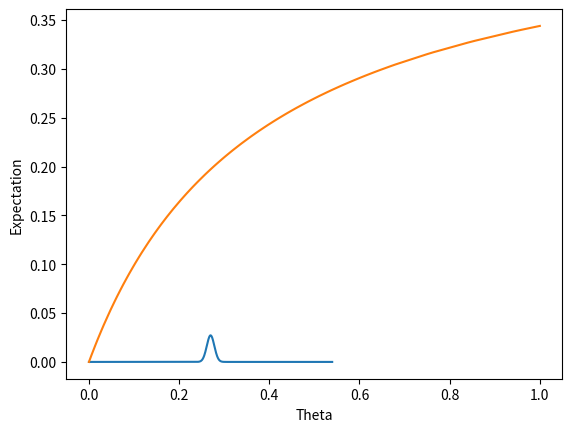

Write the Python code that produced this figure. (Note: this script raises an exception after producing the figure.)
#%%
import random
import statistics
import math
from scipy.stats import hypergeom
import numpy as np

 


# %%

name_dictionary = {
    'TP' : ['TP'],
    'TN' : ['TN'],
    'FP' : ['FP'],
    'FN' : ['FN'],
    'TPR' : ['TPR'],
    'TNR' : ['TNR'],
    'FPR' : ['FPR'],
    'FNR' : ['FNR'],
    'PPV' : ['PPV'],
    'NPV' : ['NPV'],
    'FDR' : ['FDR'],
    'FOR' : ['FOR'],
    'ACC' : ['ACC', 'ACCURACY'],
    'BACC' : ['BACC', 'BALANCED ACCURACY'],
    'FBETA' : ['FBETA', 'FSCORE', 'F', 'F BETA', 'F BETA SCORE', 'FBETA SCORE'],
    'MCC' : ['MCC', 'MATTHEW', 'MATTHEWS CORRELATION COEFFICIENT'],
    'BM' : ['BM', 'BOOKMAKER INFORMEDNESS', 'INFORMEDNESS'],
    'MK' : ['MARKEDNESS', 'MK'],
    'COHEN' : ['COHEN', 'COHENS KAPPA', 'KAPPA'],
    'G1' : ['GMEAN1', 'G MEAN 1', 'G1'],
    'G2' : ['GMEAN2', 'G MEAN 2', 'G2'],
    'G2 APPROX' : ['GMEAN2 APPROX', 'G MEAN 2 APPROX', 'G2 APPROX'],
    'FOWLKES': ['FOWLKES-MALLOWS', 'FOWLKES MALLOWS', 'FOWLKES', 'MALLOWS'],
    'TS' : ['THREAT SCORE', 'CRITICAL SUCCES INDEX', 'TS', 'CSI'],
    'PT' : ['PREVALENCE THRESHOLD', 'PT']
}


def select_names(name_keys):
    return(sum([name_dictionary[key_name] for key_name in name_keys] , [])) 
    
def all_names_except(name_keys):
    return(sum([name_dictionary[key_name] for key_name in name_dictionary.keys() if key_name not in name_keys] , [])) 

possible_names =  all_names_except([""])

# %%
# TODO: kan het iets sneller maken door P_predicted = TP + FP en N_predicted = TN + FN te gebruiken
def measure_score(true_labels, predicted_labels, measure = all_names_except(['G2 APPROX']), beta = 1):
    if measure not in all_names_except(['G2 APPROX']):
        raise ValueError("This measure name is not recognized.")

    if measure is possible_names:
        raise ValueError("Input a measure name.")

    if not np.unique(np.array(true_labels)) in np.array([0,1]):
        raise ValueError("true_labels should only contain zeros and ones.")

    if not np.unique(np.array(predicted_labels)) in np.array([0,1]):
        raise ValueError("predicted_labels should only contain zeros and ones.")

    P = sum(true_labels)
    M = len(true_labels)
    N = M - P    
    P_predicted = sum(predicted_labels)
    #N_predicted = M - P_predicted

    TP = np.dot(true_labels, predicted_labels)
    FP = P_predicted - TP
    FN = P - TP
    TN = N - FP

    if measure in name_dictionary['TP']:
        return(TP)

    if measure in name_dictionary['TN']:
        return(TN)
    
    if measure in name_dictionary['FP']:
        return(FP)
    
    if measure in name_dictionary['FN']:
        return(FN)
    
    if measure in name_dictionary['TPR']:
        return(TP / P)

    if measure in name_dictionary['TNR']:
        return(TN / N)

    if measure in name_dictionary['FPR']:
        return(FP / N)

    if measure in name_dictionary['FNR']:
        return(FN / P)        

    if measure in name_dictionary['PPV']:
        return(TP / (TP + FP))    

    if measure in name_dictionary['NPV']:
        return(TN / (TN + FN))   

    if measure in name_dictionary['FDR']:
        return(FP / (TP + FP))    

    if measure in name_dictionary['FOR']:
        return(FN / (TN + FN))  

    if measure in name_dictionary['ACC']:
        return((TP + TN) / M)  

    if measure in name_dictionary['BACC']:
        TPR = TP / P
        TNR = TN / N
        return((TPR + TNR) / 2) 

    if measure in name_dictionary['FBETA']:
        beta_squared = beta ** 2
        return((1 + beta_squared) * TP / (((1 + beta_squared) * TP) + (beta_squared * FN) + FP))      

    if measure in name_dictionary['MCC']:
        return((TP * TN - FP * FN)/(math.sqrt((TP + FP) * (TN + FN) * P * N)))

    if measure in name_dictionary['BM']:
        TPR = TP / P
        TNR = TN / N
        return(TPR + TNR - 1)

    if measure in name_dictionary['MK']:
        PPV = TP / (TP + FP)
        NPV = TN / (TN + FN)
        return(PPV + NPV - 1)

    if measure in name_dictionary['COHEN']:
        P_o = (TP + TN) / M
        P_yes = ((TP + FP) / M) * (P / M)
        P_no = ((TN + FN) / M) * (N / M)
        P_e = P_yes + P_no
        return((P_o - P_e) / (1 - P_e))

    if measure in name_dictionary['G1']: 
        TPR = TP / P
        PPV = TP / (TP + FP)
        return(math.sqrt(TPR * PPV))   

    if measure in name_dictionary['G2']: 
        TPR = TP / P
        TNR = TN / N
        return(math.sqrt(TPR * TNR))   

    if measure in name_dictionary['FOWLKES']: 
        TPR = TP / P
        PPV = TP / (TP + FP)
        return(math.sqrt(TPR * PPV))   

    if measure in name_dictionary['PT']: 
        TPR = TP / P
        FPR = FP / N
        return((math.sqrt(TPR * FPR) - FPR) / (TPR - FPR))      

    if measure in name_dictionary['TS']:
        return(TP / (TP + FN + FP)) 

    raise ValueError("Reached the end of the code without returning something.")
# %%
def optimized_basic_baseline(true_labels, measure = possible_names, beta = 1):

    if measure not in possible_names:
        raise ValueError("This measure name is not recognized.")
    
    if not np.array_equal(np.unique(np.array(true_labels)), np.array([0,1])):
        raise ValueError("true_labels should only contain zeros and ones with at least one of each.")

    P = sum(true_labels)
    M = len(true_labels)
    N = M - P
    return_statistics = {}
    if (measure.upper() in name_dictionary['TP']):
        return_statistics['Max Expected Value'] = P
        return_statistics['Argmax Expected Value'] = 1
        return_statistics['Min Expected Value'] = 0
        return_statistics['Argmin Expected Value'] = 0

    if (measure.upper() in name_dictionary['TN']):
        return_statistics['Max Expected Value'] = N
        return_statistics['Argmax Expected Value'] = 0
        return_statistics['Min Expected Value'] = 0
        return_statistics['Argmin Expected Value'] = 1

    if (measure.upper() in name_dictionary['FP']):
        return_statistics['Max Expected Value'] = N
        return_statistics['Argmax Expected Value'] = 1
        return_statistics['Min Expected Value'] = 0
        return_statistics['Argmin Expected Value'] = 0

    if (measure.upper() in name_dictionary['FN']):
        return_statistics['Max Expected Value'] = P
        return_statistics['Argmax Expected Value'] = 0
        return_statistics['Min Expected Value'] = 0
        return_statistics['Argmin Expected Value'] = 1

    if (measure.upper() in name_dictionary['TPR']):
        return_statistics['Max Expected Value'] = 1
        return_statistics['Argmax Expected Value'] = 1
        return_statistics['Min Expected Value'] = 0
        return_statistics['Argmin Expected Value'] = 0

    if (measure.upper() in name_dictionary['TNR']):
        return_statistics['Max Expected Value'] = 1
        return_statistics['Argmax Expected Value'] = 0
        return_statistics['Min Expected Value'] = 0
        return_statistics['Argmin Expected Value'] = 1

    if (measure.upper() in name_dictionary['FPR']):
        return_statistics['Max Expected Value'] = 1
        return_statistics['Argmax Expected Value'] = 1
        return_statistics['Min Expected Value'] = 0
        return_statistics['Argmin Expected Value'] = 0

    if (measure.upper() in name_dictionary['FNR']):
        return_statistics['Max Expected Value'] = 1
        return_statistics['Argmax Expected Value'] = 0
        return_statistics['Min Expected Value'] = 0
        return_statistics['Argmin Expected Value'] = 1

    if (measure.upper() in name_dictionary['PPV']):
        return_statistics['Max Expected Value'] = P/M
        return_statistics['Argmax Expected Value'] = [i/M for i in range(1, M + 1)]
        return_statistics['Min Expected Value'] = P/M
        return_statistics['Argmin Expected Value'] = [i/M for i in range(1, M + 1)]

    if (measure.upper() in name_dictionary['NPV']):
        return_statistics['Max Expected Value'] = N/M
        return_statistics['Argmax Expected Value'] = [i/M for i in range(0, M)]
        return_statistics['Min Expected Value'] = N/M
        return_statistics['Argmin Expected Value'] = [i/M for i in range(0, M)]

    if (measure.upper() in name_dictionary['FDR']):
        return_statistics['Max Expected Value'] = N/M
        return_statistics['Argmax Expected Value'] = [i/M for i in range(1, M + 1)]
        return_statistics['Min Expected Value'] = N/M
        return_statistics['Argmin Expected Value'] = [i/M for i in range(1, M + 1)]

    if (measure.upper() in name_dictionary['FOR']):
        return_statistics['Max Expected Value'] = P/M
        return_statistics['Argmax Expected Value'] = [i/M for i in range(0, M)]
        return_statistics['Min Expected Value'] = P/M
        return_statistics['Argmin Expected Value'] = [i/M for i in range(0, M)]

    if (measure.upper() in name_dictionary['ACC']):
        return_statistics['Max Expected Value'] = max((N/M, P/M))
        return_statistics['Argmax Expected Value'] = int((P >= N))
        return_statistics['Min Expected Value'] = min((N/M, P/M))
        return_statistics['Argmin Expected Value'] = int((P < N))

    if (measure.upper() in name_dictionary['BACC']):
        return_statistics['Max Expected Value'] = max((N/M, P/M))
        return_statistics['Argmax Expected Value'] = int((P >= N))
        return_statistics['Min Expected Value'] = min((N/M, P/M))
        return_statistics['Argmin Expected Value'] = int((P < N))

    if (measure.upper() in name_dictionary['FBETA']):
        beta_squared = beta ** 2
        return_statistics['Max Expected Value'] = (1 + beta_squared) * P / (beta_squared * P + M)
        return_statistics['Argmax Expected Value'] = 1
        return_statistics['Min Expected Value'] = 0
        return_statistics['Argmin Expected Value'] = 0

    if (measure.upper() in name_dictionary['MCC']):
        return_statistics['Max Expected Value'] = 0
        return_statistics['Argmax Expected Value'] = [i/M for i in range(1, M)]
        return_statistics['Min Expected Value'] = 0
        return_statistics['Argmin Expected Value'] = [i/M for i in range(1, M)]

    if (measure.upper() in name_dictionary['BM']):
        return_statistics['Max Expected Value'] = 0
        return_statistics['Argmax Expected Value'] = [i/M for i in range(0, M + 1)]
        return_statistics['Min Expected Value'] = 0
        return_statistics['Argmin Expected Value'] = [i/M for i in range(0, M + 1)]

    if (measure.upper() in name_dictionary['MK']):
        return_statistics['Max Expected Value'] = 0
        return_statistics['Argmax Expected Value'] = [i/M for i in range(1, M)]
        return_statistics['Min Expected Value'] = 0
        return_statistics['Argmin Expected Value'] = [i/M for i in range(1, M)]

    if (measure.upper() in name_dictionary['COHEN']):
        return_statistics['Max Expected Value'] = 0
        return_statistics['Argmax Expected Value'] = [i/M for i in range(0, M + 1)]
        return_statistics['Min Expected Value'] = 0
        return_statistics['Argmin Expected Value'] = [i/M for i in range(0, M + 1)]

    if (measure.upper() in name_dictionary['G1']):
        return_statistics['Max Expected Value'] = math.sqrt(P / M)
        return_statistics['Argmax Expected Value'] = 1
        return_statistics['Min Expected Value'] = math.sqrt(P) / M
        return_statistics['Argmin Expected Value'] = 1/M

    if (measure.upper() in name_dictionary['G2']):
        print("This baseline has to be calculated. This could take some time for large M. For an approximation: use GMEAN2 APPROX")
        result = [np.nan] * (M + 1)
        for i in range(0, M + 1):
            theta = i / M
            rounded_m_theta = round(round(M * theta))
            TP_rv = hypergeom(M = M, n = P, N = rounded_m_theta)
            result[i] = sum([(math.sqrt(k * (N - rounded_m_theta + k)/ (P * N))) * TP_rv.pmf(k) if TP_rv.pmf(k) > 0 else 0 for k in range(0, min((P + 1, rounded_m_theta + 1)))])
        return_statistics['Max Expected Value'] = np.nanmax(result)
        return_statistics['Argmax Expected Value'] = [i/M for i, j in enumerate(result) if j == return_statistics['Max Expected Value'] ]
        return_statistics['Min Expected Value'] = 0
        return_statistics['Argmin Expected Value'] = [0, 1]


    if (measure.upper() in name_dictionary['G2 APPROX']):
        print("Note: the max and argmax are an approximation.")
        return_statistics['Max Expected Value'] = 1/2
        return_statistics['Argmax Expected Value'] = 1/2
        return_statistics['Min Expected Value'] = 0
        return_statistics['Argmin Expected Value'] = [0, 1]



    if (measure.upper() in name_dictionary['FOWLKES']):
        return_statistics['Max Expected Value'] = math.sqrt(P / M)
        return_statistics['Argmax Expected Value'] = 1
        return_statistics['Min Expected Value'] = math.sqrt(P) / M
        return_statistics['Argmin Expected Value'] = 1/M


    if (measure.upper() in name_dictionary['TS']):
        return_statistics['Max Expected Value'] = P / M
        return_statistics['Argmax Expected Value'] = 1
        return_statistics['Min Expected Value'] = P / (P * (M - 1) + M)
        return_statistics['Argmin Expected Value'] = 1 / M


    if (measure.upper() in name_dictionary['PT']):
        result = [np.nan] * (M + 1)
        for i in [1, M - 1]:
            theta = i / M
            rounded_m_theta = round(M * theta)
            TP_rv = hypergeom(M = M, n = P, N = rounded_m_theta)
            result[i] = sum([((math.sqrt((k / P) * (-(k - rounded_m_theta) / N)) + ((k - rounded_m_theta) / N)) / ((k / P) + ((k - rounded_m_theta) / N))) * TP_rv.pmf(k) if ((k / P) + ((k - rounded_m_theta) / N)) != 0 else 0 for k in range(0, min((P + 1, rounded_m_theta + 1)))])
        return_statistics['Max Expected Value'] = np.nanmax(result)
        return_statistics['Argmax Expected Value'] = 1 / M
        return_statistics['Min Expected Value'] = np.nanmin(result)
        return_statistics['Argmin Expected Value'] = (M - 1) / M
    
    return(return_statistics)

# %%
##################################################################################################
def round_if_close(x):
    if math.isclose(x, round(x), abs_tol = 0.000001):
        return(round(x))
    else: 
        return(x)


def basic_baseline_statistics(theta, true_labels, measure = possible_names, beta = 1):
    
    if measure not in possible_names:
        raise ValueError("This measure name is not recognized.")
    
    if not np.array_equal(np.unique(np.array(true_labels)), np.array([0,1])):
        raise ValueError("true_labels should only contain zeros and ones with at least one of each.")

    # TODO: check if other measures also don't deal with theta = 1
    if theta == 1 and measure in select_names(('NPV', 'FOR', 'MCC', 'MK')):
        raise ValueError('Theta cannot be 1 with this measure')

    # TODO: check if other measures also don't deal with theta = 0
    if theta == 1 and measure in select_names(('PPV', 'FDR', 'MCC', 'MK')):
        raise ValueError('Theta cannot be 0 with this measure')

    if theta > 1 or theta < 0:
        raise ValueError('Theta must be in the interval [0,1]')


    P = sum(true_labels)
    M = len(true_labels)
    N = M - P
    rounded_m_theta = round(theta * M)
    theta_star = rounded_m_theta / M

    var_tp = (theta_star * (1 - theta_star) * P * N) / (M - 1)
    mean_tp = theta_star * P

    return_statistics = {}

    def generate_hypergeometric_distribution(a,b):
        def pmf_Y(y, theta = theta_star):
            TP_rv = hypergeom(M = M, n = P, N = round(theta * M))
            # Ik heb round toegevoegd, omdat er kleine afrond foutjes worden gemaakt
            return(TP_rv.pmf(round_if_close((y - b) / a)))
        return(pmf_Y)


    def generate_variance_function(a, b, include_0 = True, include_1 = True):
        def variance_function(theta = theta_star):
            if (theta > 1 or theta < 0) or (theta == 0 and not include_0) or (theta == 1 and not include_1):
                raise ValueError('Theta must be in the interval ' + include_0 * '[' + (not include_0) * '(' + '0,1' + include_1 * ']' + (not include_1) * ')')  
            theta_star = round(theta * M) / M
            var_tp = (theta_star * (1 - theta_star) * P * N) / (M - 1)
            return((a ** 2) * var_tp)
        return(variance_function)


    if (measure.upper() in name_dictionary['TP']):
        a = 1
        b = 0
        def expectation_function(theta = theta_star):
            if theta > 1 or theta < 0:
                raise ValueError('Theta must be in the interval [0,1]')
            theta_star = round(theta * M) / M
            return(theta_star * P)

        return_statistics['Distribution'] = generate_hypergeometric_distribution(a,b)
        return_statistics['Variance'] = (a ** 2) * var_tp
        return_statistics['Mean'] = (a * mean_tp) + b
        return_statistics['Domain'] = [(a * x) + b for x in range(0, P + 1)]
        return_statistics['Fast Expectation Function'] = expectation_function
        return_statistics['Variance Function'] = generate_variance_function(a,b)


    if (measure.upper() in name_dictionary['TN']):
        a = 1
        b = N - rounded_m_theta       
        def expectation_function(theta = theta_star):
            if theta > 1 or theta < 0:
                raise ValueError('Theta must be in the interval [0,1]')
            theta_star = round(theta * M) / M
            return((1 - theta_star) * N) 



    if (measure.upper() in name_dictionary['FP']):
        a = -1
        b = rounded_m_theta   
        def expectation_function(theta = theta_star):
            if theta > 1 or theta < 0:
                raise ValueError('Theta must be in the interval [0,1]')
            theta_star = round(theta * M) / M
            return(theta_star * N)      

    if (measure.upper() in name_dictionary['FN']):
        a = -1
        b = P
        def expectation_function(theta = theta_star):
            if theta > 1 or theta < 0:
                raise ValueError('Theta must be in the interval [0,1]')
            theta_star = round(theta * M) / M
            return((1 - theta_star) * P)   



    if (measure.upper() in name_dictionary['TPR']):
        a = 1 / P
        b = 0  
        def expectation_function(theta = theta_star):
            if theta > 1 or theta < 0:
                raise ValueError('Theta must be in the interval [0,1]')
            theta_star = round(theta * M) / M
            return(theta_star)       

        

    if (measure.upper() in name_dictionary['TNR']):
        a = 1 / N
        b = (N - rounded_m_theta) / N       
        def expectation_function(theta = theta_star):
            if theta > 1 or theta < 0:
                raise ValueError('Theta must be in the interval [0,1]')
            theta_star = round(theta * M) / M
            return(1 - theta_star) 

        
    if (measure.upper() in name_dictionary['FPR']):
        a = -1 / N
        b = rounded_m_theta / N    
        def expectation_function(theta = theta_star):
            if theta > 1 or theta < 0:
                raise ValueError('Theta must be in the interval [0,1]')
            theta_star = round(theta * M) / M
            return(theta_star)    

        
    if (measure.upper() in name_dictionary['FNR']):
        a = -1 / P
        b = 1
        def expectation_function(theta = theta_star):
            if theta > 1 or theta < 0:
                raise ValueError('Theta must be in the interval [0,1]')
            theta_star = round(theta * M) / M
            return(1 - theta_star)    


        
    if (measure.upper() in name_dictionary['PPV']):
        a = 1 / rounded_m_theta
        b = 0
        def expectation_function(theta = theta_star):
            if theta > 1 or theta < 0:
                raise ValueError('Theta must be in the interval [0,1]')
            return(P / M) 


        
        

    if (measure.upper() in name_dictionary['NPV']):
        a = 1 / (M - rounded_m_theta)
        b = (N - rounded_m_theta) / (M - rounded_m_theta)
        def expectation_function(theta = theta_star):
            if theta > 1 or theta < 0:
                raise ValueError('Theta must be in the interval [0,1]')
            return(N / M) 
        
    

    if (measure.upper() in name_dictionary['FDR']):
        a =  -1 / rounded_m_theta
        b = 1
        def expectation_function(theta = theta_star):
            if theta > 1 or theta < 0:
                raise ValueError('Theta must be in the interval [0,1]')
            return(N / M) 
        
        

    if (measure.upper() in name_dictionary['FOR']):
        a = -1 / (M - rounded_m_theta)
        b = 1 -((N - rounded_m_theta) / (M - rounded_m_theta))
        def expectation_function(theta = theta_star):
            if theta > 1 or theta < 0:
                raise ValueError('Theta must be in the interval [0,1]')
            return(P / M) 
        
        

    if (measure.upper() in name_dictionary['ACC']):
        a = 2 / M
        b = (N - rounded_m_theta) / M
        def expectation_function(theta = theta_star):
            if theta > 1 or theta < 0:
                raise ValueError('Theta must be in the interval [0,1]')
            theta_star = round(theta * M) / M
            return(((1 - theta_star) * N + (theta_star * P)) / M) 
        
        

    if (measure.upper() in name_dictionary['BACC']):
        a = (1 / (2 * P)) + (1 / (2 * N))
        b = (N - rounded_m_theta) / (2 * N)
        def expectation_function(theta = theta_star):
            if theta > 1 or theta < 0:
                raise ValueError('Theta must be in the interval [0,1]')
            return(1 / 2) 

        
        

    if (measure.upper() in name_dictionary['FBETA']):
        beta_squared = beta ** 2
        a = (1 + beta_squared) / (beta_squared * P + M * theta_star)
        b = 0
        def expectation_function(theta = theta_star, beta = beta):
            if theta > 1 or theta < 0:
                raise ValueError('Theta must be in the interval [0,1]')            
            theta_star = round(theta * M) / M
            beta_squared = beta ** 2
            return(((1 + beta_squared) * theta_star * P) / (beta_squared * P + M * theta_star)) 

        
    

    if (measure.upper() in name_dictionary['MCC']):
        a = 1 / (math.sqrt(theta_star * (1 - theta_star) * P * N))
        b = - theta_star * P / (math.sqrt(theta_star * (1 - theta_star) * P * N))
        def expectation_function(theta = theta_star):
            if theta > 1 or theta < 0:
                raise ValueError('Theta must be in the interval [0,1]')
            return(0) 

        

    if (measure.upper() in name_dictionary['BM']):
        a = (1 / P) + (1 / N)
        b = - rounded_m_theta / N
        def expectation_function(theta = theta_star):
            if theta > 1 or theta < 0:
                raise ValueError('Theta must be in the interval [0,1]')
            return(0) 

                

    if (measure.upper() in name_dictionary['MK']):
        a = (1 / rounded_m_theta) + (1 / (M - rounded_m_theta))
        b =  -P / (M - rounded_m_theta)
        def expectation_function(theta = theta_star):
            if theta > 1 or theta < 0:
                raise ValueError('Theta must be in the interval [0,1]')
            return(0) 

            

    if (measure.upper() in name_dictionary['COHEN']):
        a = 2 / ((1 - theta_star) * P + theta_star * N)
        b = - 2 * theta_star * P / ((1 - theta_star) * P + theta_star * N)
        def expectation_function(theta = theta_star):
            if theta > 1 or theta < 0:
                raise ValueError('Theta must be in the interval [0,1]')
            return(0) 
                

    if (measure.upper() in name_dictionary['G1']):
        a = 1 / (math.sqrt(P * rounded_m_theta))
        b = 0
        def expectation_function(theta = theta_star):
            if theta > 1 or theta < 0:
                raise ValueError('Theta must be in the interval [0,1]')
            theta_star = round(theta * M) / M
            return(math.sqrt(theta_star * P / M)) 

                

    if (measure.upper() in name_dictionary['G2']):
        def pmf_Y(y, theta = theta_star):
            TP_rv = hypergeom(M = M, n = P, N = round(theta * M))
            rounded_m_theta = round(theta * M)
            help_constant = math.sqrt((rounded_m_theta ** 2) - 2 * rounded_m_theta * N + (N ** 2) + 4 * P * N * (y ** 2))
            value_1 = (1/2) * ((- help_constant) + rounded_m_theta - N)
            value_2 = (1/2) * (help_constant + rounded_m_theta - N)
            return(TP_rv.pmf(round_if_close(value_1)) + TP_rv.pmf(round_if_close(value_2)))
        
        def G_mean_2_given_tp(x, theta = theta_star):
            rounded_m_theta = round(theta * M) 
            return(math.sqrt((x / P) * ((N - rounded_m_theta + x) / N)))


        def expectation_function(theta = theta_star):
            if theta > 1 or theta < 0:
                raise ValueError('Theta must be in the interval [0,1]')
            TP_rv = hypergeom(M = M, n = P, N = round(theta * M))
            return(sum([TP_rv.pmf(x) * G_mean_2_given_tp(x, theta) for x in range(0, P + 1)]))


        def variance_function(theta = theta_star):
            if theta > 1 or theta < 0:
                raise ValueError('Theta must be in the interval [0,1]')
            TP_rv = hypergeom(M = M, n = P, N = round(theta * M))
            return(sum([TP_rv.pmf(x) * (G_mean_2_given_tp(x, theta) ** 2) for x in range(0, P + 1)]))

        TP_rv = hypergeom(M = M, n = P, N = round(theta * M))

        return_statistics['Distribution'] = pmf_Y
        return_statistics['Mean'] = expectation_function(theta_star)
        return_statistics['Variance'] = variance_function(theta_star)
        return_statistics['Domain'] = np.unique([G_mean_2_given_tp(x) for x in range(0, P + 1)])
        return_statistics['Expectation Function'] = expectation_function
        return_statistics['Variance Function'] = variance_function             

        

    if (measure.upper() in name_dictionary['FOWLKES']):
        a = 1 / (math.sqrt(P * rounded_m_theta))
        b = 0
        def expectation_function(theta = theta_star):
            if theta > 1 or theta < 0:
                raise ValueError('Theta must be in the interval [0,1]')
            theta_star = round(theta * M) / M
            return(math.sqrt(theta_star * P / M)) 
              

    if (measure.upper() in name_dictionary['TS']):
        def pmf_Y(y, theta = theta_star):
            TP_rv = hypergeom(M = M, n = P, N = round(theta * M))
            rounded_m_theta = round(theta * M)
            return(TP_rv.pmf(round_if_close((y * (P + rounded_m_theta)) / (1 + y))))
        
        def TS_given_tp(x, theta = theta_star):
            rounded_m_theta = round(theta * M)
            if P + rounded_m_theta - x == 0:
                return(0)
            else:
                return(x / (P + rounded_m_theta - x))

        def expectation_function(theta = theta_star):
            if theta > 1 or theta < 0:
                raise ValueError('Theta must be in the interval [0,1]')
            TP_rv = hypergeom(M = M, n = P, N = round(theta * M))
            return(sum([TP_rv.pmf(x) * TS_given_tp(x, theta) for x in range(0, P + 1)]))

        def variance_function(theta = theta_star):
            if theta > 1 or theta < 0:
                raise ValueError('Theta must be in the interval [0,1]')
            TP_rv = hypergeom(M = M, n = P, N = round(theta * M))
            return(sum([TP_rv.pmf(x) * (TS_given_tp(x, theta) ** 2) for x in range(0, P + 1)]))

        TP_rv = hypergeom(M = M, n = P, N = round(theta * M))

        return_statistics['Distribution'] = pmf_Y
        return_statistics['Mean'] = expectation_function(theta_star)
        return_statistics['Variance'] = variance_function(theta_star)
        return_statistics['Domain'] = np.unique([TS_given_tp(x) for x in range(0, P + 1)])
        return_statistics['Expectation Function'] = expectation_function
        return_statistics['Variance Function'] = variance_function        

    if (measure.upper() in name_dictionary['PT']):
        def pmf_Y(y, theta = theta_star):
            TP_rv = hypergeom(M = M, n = P, N = round(theta * M))
            rounded_m_theta = round(theta * M)            
            return(TP_rv.pmf(round_if_close((rounded_m_theta * P * ((y - 1) ** 2)) / (M * (y ** 2) - 2 * P * y + P))))

        def PT_given_tp(x, theta = theta_star):
            rounded_m_theta = round(theta * M)
            help_1 = x / P
            help_2 = (x - rounded_m_theta) / N
            if help_1 + help_2 == 0:
                return(0)
            else: 
                return((math.sqrt(help_1 * (- help_2)) + help_2)   / (help_1 + help_2))        
        
        def expectation_function(theta = theta_star):
            if theta > 1 or theta < 0:
                raise ValueError('Theta must be in the interval [0,1]')
            TP_rv = hypergeom(M = M, n = P, N = round(theta * M))
            return(sum([TP_rv.pmf(x) * PT_given_tp(x, theta) for x in range(0, P + 1)]))

        def variance_function(theta = theta_star):
            if theta > 1 or theta < 0:
                raise ValueError('Theta must be in the interval [0,1]')
            TP_rv = hypergeom(M = M, n = P, N = round(theta * M))
            return(sum([TP_rv.pmf(x) * (PT_given_tp(x, theta) ** 2) for x in range(0, P + 1)]))

        TP_rv = hypergeom(M = M, n = P, N = round(theta * M))

        return_statistics['Distribution'] = pmf_Y
        return_statistics['Mean'] = expectation_function(theta_star)
        return_statistics['Variance'] = variance_function(theta_star)
        return_statistics['Domain'] = np.unique([PT_given_tp(x) for x in range(0, P + 1)])
        return_statistics['Expectation Function'] = expectation_function
        return_statistics['Variance Function'] = variance_function        


    if (measure.upper() in all_names_except(['G2', 'G2 APPROX', 'TS', 'PT'])):
        return_statistics['Distribution'] = generate_hypergeometric_distribution(a,b)
        return_statistics['Variance'] = (a ** 2) * var_tp
        return_statistics['Mean'] = (a * mean_tp) + b
        return_statistics['Domain'] = [(a * x) + b for x in range(0, P + 1)]
        return_statistics['Fast Expectation Function'] = expectation_function
        return_statistics['Variance Function'] = generate_variance_function(a,b)

    return(return_statistics)
        


# %%
random.seed(123)
predicted_labels = random.choices((0,1), k = 10000, weights = (0.99, 0.1))
true_labels = random.choices((0,1), k = 10000, weights = (0.99, 0.1))



# Measuring markedness (MK):
print('Markedness: {:06.4f}'.format(measure_score(true_labels, predicted_labels, measure = 'MK')))
# Measuring FBETA for beta = 2:
print('F2 Score: {:06.4f}'.format(measure_score(true_labels, predicted_labels, measure = 'FBETA', beta = 2)))

# %%
results_baseline = basic_baseline_statistics(theta = 0.5, true_labels = true_labels, measure = 'FBETA', beta = 2)
print('Mean: {:06.4f}'.format(results_baseline['Mean']))
print('Variance: {:06.4f}'.format(results_baseline['Variance']))

# %%
import matplotlib.pyplot as plt
pmf_plot = [results_baseline['Distribution'](y) for y in results_baseline['Domain']]
plt.plot(results_baseline['Domain'], pmf_plot)
plt.xlabel('Measure score')
plt.ylabel('Probability mass')
plt.show()

# %%
import matplotlib.pyplot as plt
import numpy as np
theta_values = np.arange(0, 1, 1 / sum(true_labels))
expectation_plot = [results_baseline['Fast Expectation Function'](theta) for theta in theta_values]
plt.plot(theta_values, expectation_plot)
plt.xlabel('Theta')
plt.ylabel('Expectation')
plt.show()

# %%


theta = 0.5
measure = 'PT'





optimized_basic_baseline(true_labels, measure)

measures_list = [i for i in name_dictionary.keys()]

theta = 1/4
mean_list = []
for i, measure in enumerate(measures_list):
    result = basic_baseline_statistics(theta = theta, measure = measure, true_labels = true_labels)
    print(measure + ":" + str(result['Mean']))
    mean_list.append(result['Mean'])

